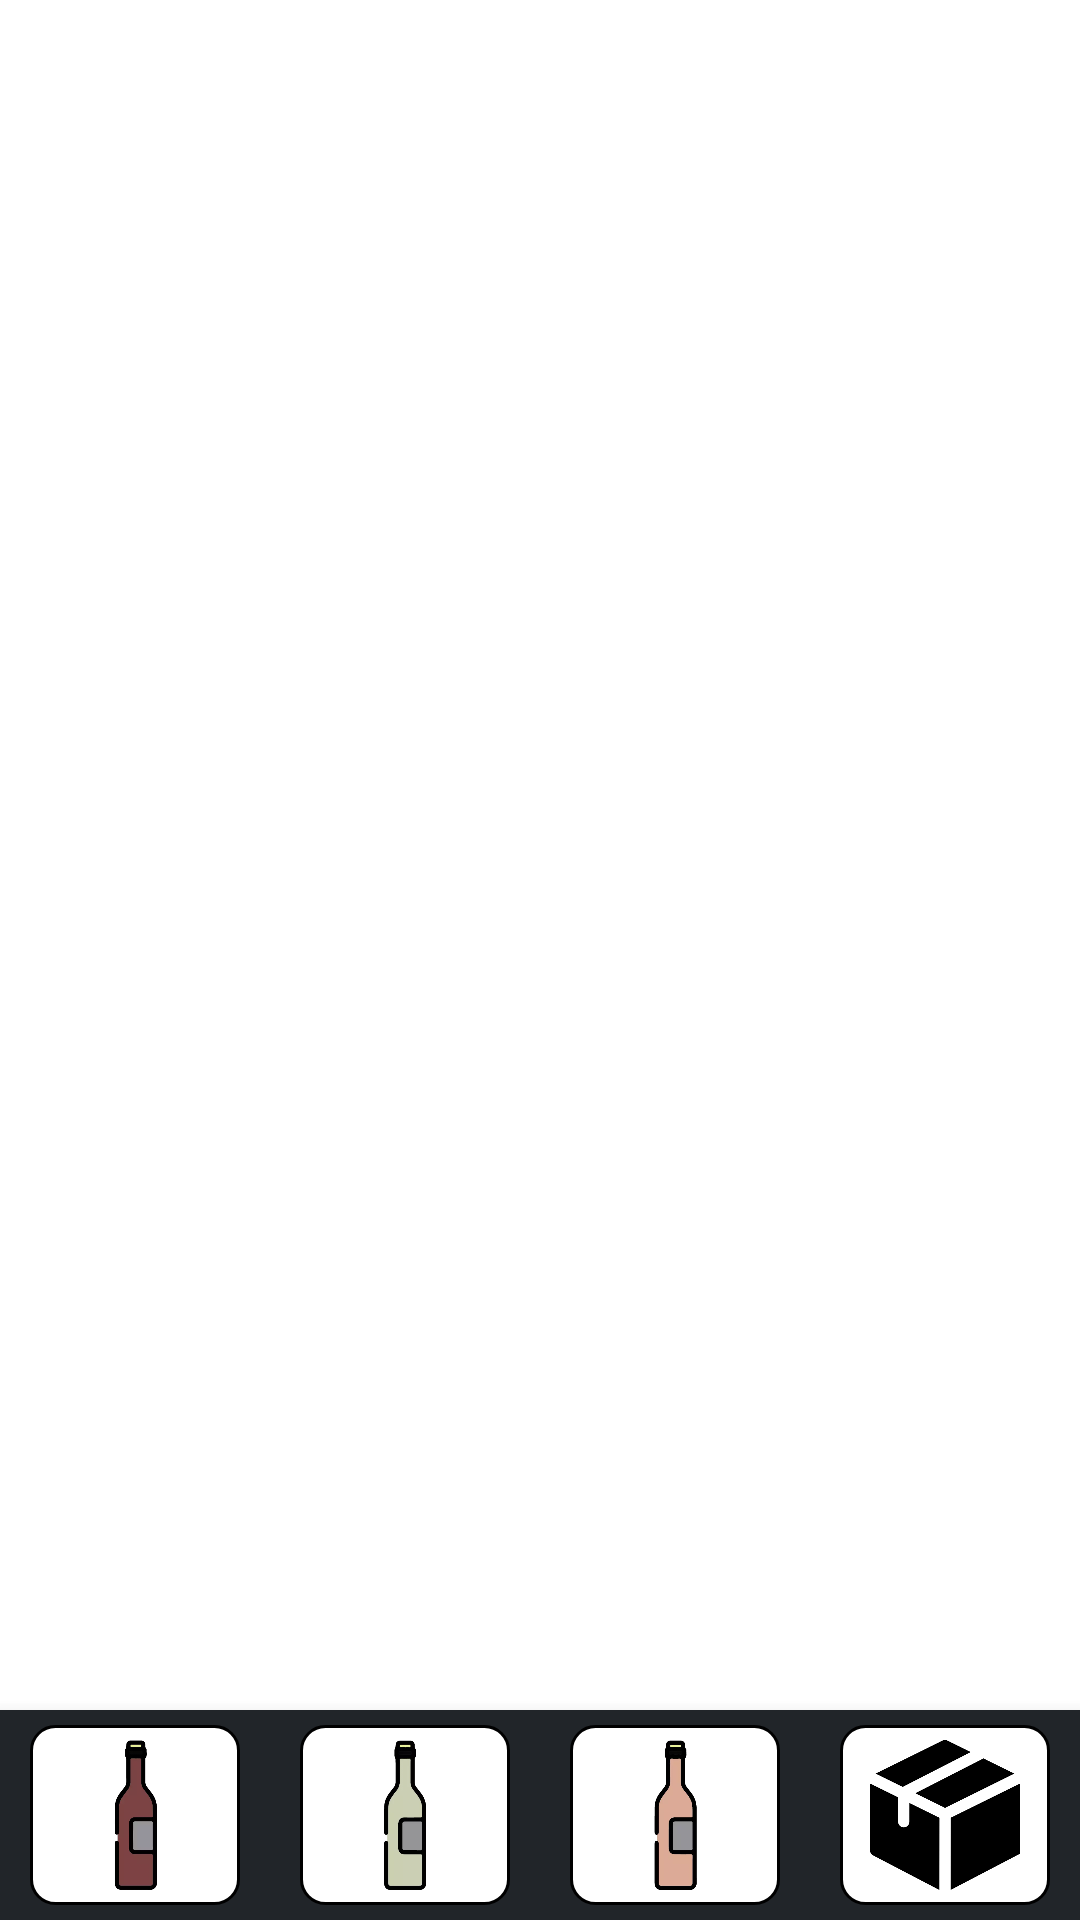

The Android layout XML behind this screen, and the referenced resources:
<!-- AndroidManifest.xml: application theme Theme.AppCompat.Light.NoActionBar -->
<!-- res/layout/activity_wine.xml -->
<?xml version="1.0" encoding="utf-8"?>
<androidx.constraintlayout.widget.ConstraintLayout
    xmlns:android="http://schemas.android.com/apk/res/android"
    xmlns:app="http://schemas.android.com/apk/res-auto"
    xmlns:tools="http://schemas.android.com/tools"
    android:layout_width="match_parent"
    android:layout_height="match_parent"
    tools:context=".WineActivity"
    android:background="@color/white">

    <ScrollView
        android:id="@+id/scroll_view"
        android:layout_width="match_parent"
        android:layout_height="match_parent"
        app:layout_constraintTop_toTopOf="parent"
        >

        <LinearLayout
            android:layout_width="match_parent"
            android:layout_height="wrap_content"
            android:orientation="vertical"
            android:padding="16dp">

            <TextView
                android:id="@+id/page_title"
                android:layout_width="match_parent"
                android:layout_height="wrap_content"
                android:textStyle="bold"
                android:textSize="24sp"
                android:paddingBottom="16dp"
                android:textColor="@color/newblack"
                />

            <LinearLayout
                android:id="@+id/card_container"
                android:layout_width="match_parent"
                android:layout_height="wrap_content"
                android:orientation="vertical"
                android:paddingBottom="70dp">

                

            </LinearLayout>

        </LinearLayout>
    </ScrollView>

    <include layout="@layout/nav_bar" />

</androidx.constraintlayout.widget.ConstraintLayout>
<!-- res/layout/nav_bar.xml (included above) -->
<merge
    xmlns:android="http://schemas.android.com/apk/res/android"
    xmlns:app="http://schemas.android.com/apk/res-auto"
    android:id="@+id/nav_bar">
    <LinearLayout
        android:layout_width="0dp"
        android:layout_height="70dp"
        android:orientation="horizontal"
        android:background="@color/newblack"
        android:elevation="8dp"
        app:layout_constraintBottom_toBottomOf="parent"
        app:layout_constraintLeft_toLeftOf="parent"
        app:layout_constraintRight_toRightOf="parent">

        <LinearLayout
            android:layout_width="0dp"
            android:layout_height="wrap_content"
            android:layout_weight="1"
            android:orientation="horizontal"
            android:paddingVertical="5dp"
            android:paddingHorizontal="10dp">
            <ImageButton
                android:id="@+id/button1"
                android:layout_width="0dp"
                android:layout_height="wrap_content"
                android:layout_weight="1"
                android:src="@drawable/icone_rouge"
                android:background="@drawable/rounded_btn"
                android:padding="5dp"
                android:scaleType="fitCenter" />
        </LinearLayout>

        <LinearLayout
            android:layout_width="0dp"
            android:layout_height="wrap_content"
            android:layout_weight="1"
            android:orientation="horizontal"
            android:paddingVertical="5dp"
            android:paddingHorizontal="10dp">
            <ImageButton
                android:id="@+id/button2"
                android:layout_width="0dp"
                android:layout_height="wrap_content"
                android:layout_weight="1"
                android:src="@drawable/icone_blanc"
                android:background="@drawable/rounded_btn"
                android:padding="5dp"
                android:scaleType="fitCenter" />
        </LinearLayout>

        <LinearLayout
            android:layout_width="0dp"
            android:layout_height="wrap_content"
            android:layout_weight="1"
            android:orientation="horizontal"
            android:paddingVertical="5dp"
            android:paddingHorizontal="10dp">
            <ImageButton
                android:id="@+id/button3"
                android:layout_width="0dp"
                android:layout_height="wrap_content"
                android:layout_weight="1"
                android:src="@drawable/icone_rose"
                android:background="@drawable/rounded_btn"
                android:padding="5dp"
                android:scaleType="fitCenter" />
        </LinearLayout>

        <LinearLayout
            android:layout_width="0dp"
            android:layout_height="wrap_content"
            android:layout_weight="1"
            android:orientation="horizontal"
            android:paddingVertical="5dp"
            android:paddingHorizontal="10dp">
            <ImageButton
                android:id="@+id/button4"
                android:layout_width="0dp"
                android:layout_height="wrap_content"
                android:layout_weight="1"
                android:src="@drawable/icone_achat"
                android:background="@drawable/rounded_btn"
                android:padding="5dp"
                android:scaleType="fitCenter" />
        </LinearLayout>
    </LinearLayout>
</merge>
<!-- resources referenced by this layout -->
<resources>
  <color name="newblack">#212529</color>
  <color name="white">#FFFFFFFF</color>
  <!-- drawable icone_achat: webp bitmap (drawable, 4192 bytes) -->
  <!-- drawable icone_blanc: webp bitmap (drawable, 3272 bytes) -->
  <!-- drawable icone_rose: webp bitmap (drawable, 3234 bytes) -->
  <!-- drawable icone_rouge: webp bitmap (drawable, 2958 bytes) -->
  <!-- drawable rounded_btn (drawable) -->
  <shape xmlns:android="http://schemas.android.com/apk/res/android"
         android:shape="rectangle">
      <corners android:radius="8dp" />
      <solid android:color="@android:color/white" />
      <stroke
          android:width="1dp"
          android:color="@color/black" />
  </shape>
  <color name="black">#FF000000</color>
</resources>
